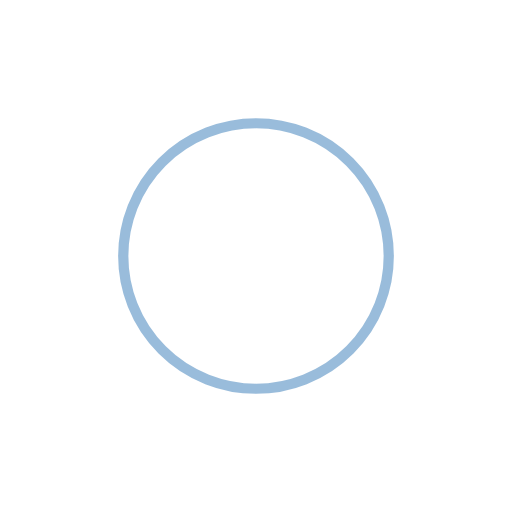
t = 0.00 s
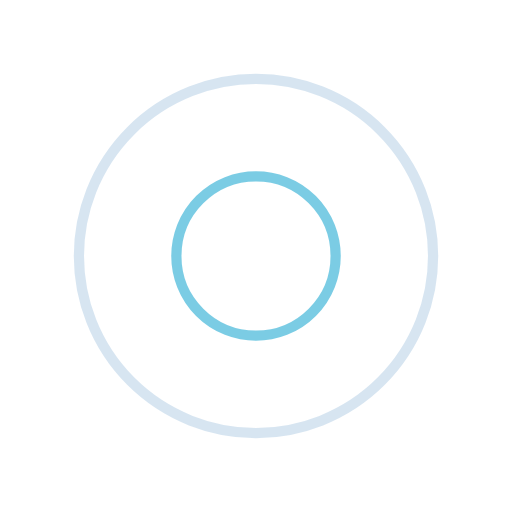
t = 0.75 s
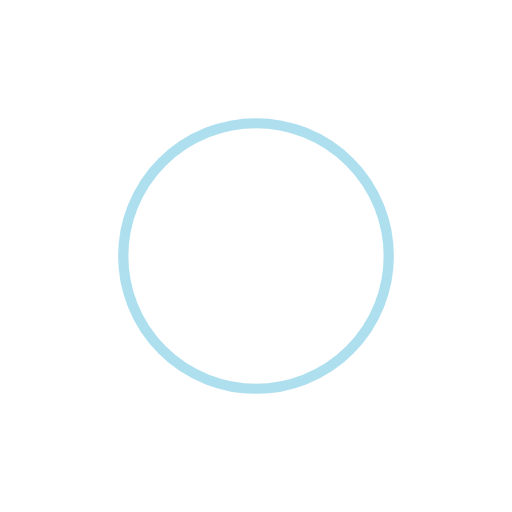
t = 1.50 s
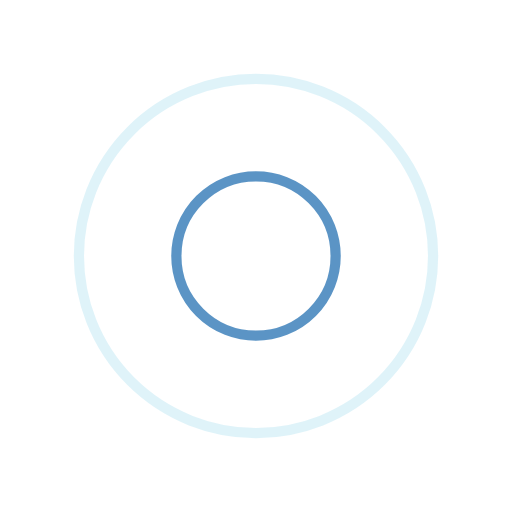
t = 2.25 s

The animated SVG that drew these frames (rendered in a browser with its animation timeline set to each time). Animation: 4 SMIL elements (animate=4); one cycle of 3.00 s, repeats indefinitely.

<svg width="200px"  height="200px"  xmlns="http://www.w3.org/2000/svg" viewBox="0 0 100 100" preserveAspectRatio="xMidYMid" class="lds-ripple" style="background: none;"><circle cx="50" cy="50" r="18.7398" fill="none" ng-attr-stroke="{{config.c1}}" ng-attr-stroke-width="{{config.width}}" stroke="#337ab7" stroke-width="2"><animate attributeName="r" calcMode="spline" values="0;40" keyTimes="0;1" dur="3" keySplines="0 0.2 0.8 1" begin="-1.5s" repeatCount="indefinite"></animate><animate attributeName="opacity" calcMode="spline" values="1;0" keyTimes="0;1" dur="3" keySplines="0.2 0 0.8 1" begin="-1.5s" repeatCount="indefinite"></animate></circle><circle cx="50" cy="50" r="36.6766" fill="none" ng-attr-stroke="{{config.c2}}" ng-attr-stroke-width="{{config.width}}" stroke="#5bc0de" stroke-width="2"><animate attributeName="r" calcMode="spline" values="0;40" keyTimes="0;1" dur="3" keySplines="0 0.2 0.8 1" begin="0s" repeatCount="indefinite"></animate><animate attributeName="opacity" calcMode="spline" values="1;0" keyTimes="0;1" dur="3" keySplines="0.2 0 0.8 1" begin="0s" repeatCount="indefinite"></animate></circle></svg>